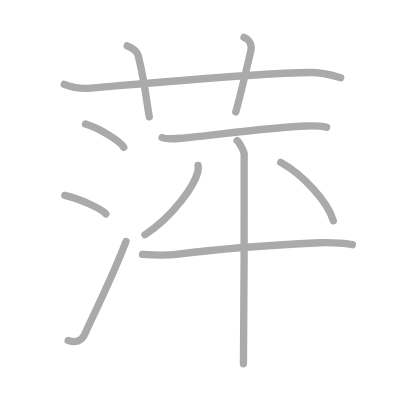
t = 0.00 s
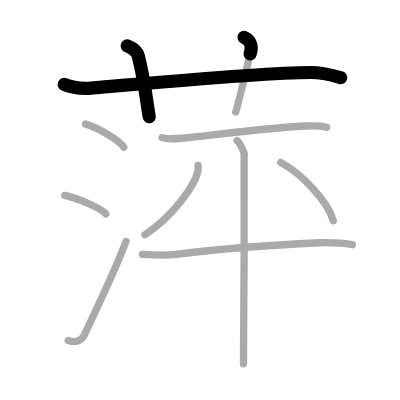
t = 2.25 s
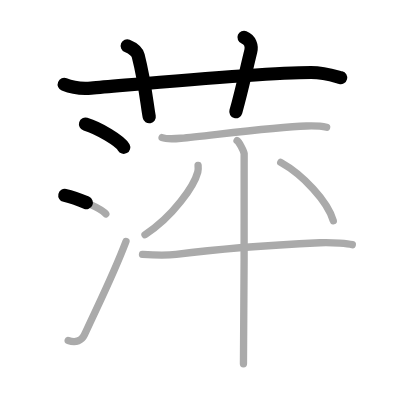
t = 4.50 s
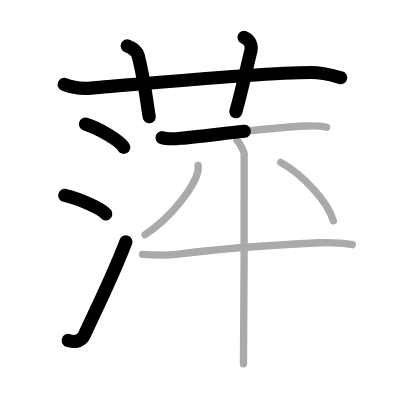
t = 6.50 s
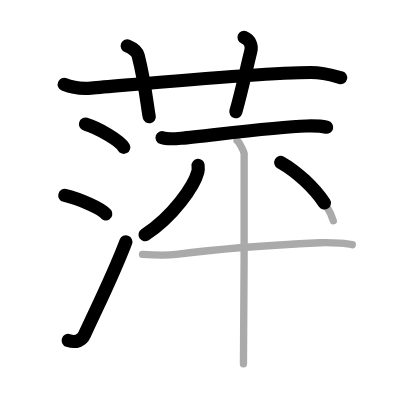
t = 8.75 s
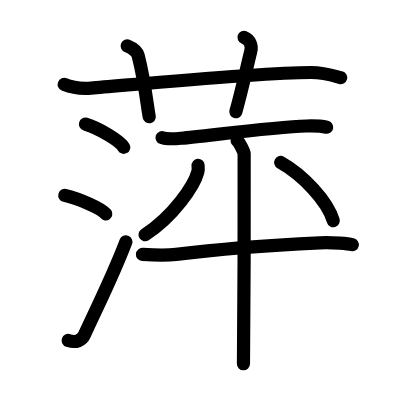
t = 11.00 s

The animated SVG that drew these frames (rendered in a browser with its animation timeline set to each time). Animation: 11 SMIL elements (animate=11); one cycle of 11.00 s.

<?xml version="1.0" standalone="no"?>
<!DOCTYPE svg PUBLIC "-//W3C//DTD SVG 1.1//EN"   "http://www.w3.org/Graphics/SVG/1.1/DTD/svg11.dtd">
<svg width="400px" height="400px"  version="1.1" xmlns="http://www.w3.org/2000/svg">
  <defs>
    <marker id="Triangle" viewBox="0 0 10 10" refX="0" refY="5" markerUnits="strokeWidth" markerWidth="3" style="stroke-opacity:0%;fill:#aaaaaa;" markerHeight="2" orient="auto">
      <path d="M 0 0 L 10 5 L 0 10 z" />
    </marker>
    
    <marker id="Arrow" viewBox="0 0 10 10" refX="5" refY="5" markerUnits="strokeWidth" markerWidth="1.8" style="stroke-opacity:0%;fill:#770000;" markerHeight="2" orient="auto">
      <path d="M 0 4 L 6 4 L 4 1 L 10 5 L 4 9 L 6 6 L 0 6 z" />
        <circle cx="5" cy="5" r="5" />
      </marker>
    
    <marker id="TriangleRed" viewBox="0 0 10 10" refX="0" refY="5" markerUnits="strokeWidth" markerWidth="3" style="stroke-opacity:0%;fill:#CC0000;" markerHeight="2" orient="auto">
      <path d="M 0 0 L 10 5 L 0 10 z" />
    </marker>
    
    <marker id="ArrowRed" viewBox="0 0 10 10" refX="5" refY="5" markerUnits="strokeWidth" markerWidth="1.8" style="stroke-opacity:0%;fill:#CC0000;" markerHeight="2" orient="auto">
      <path d="M 0 4 L 6 4 L 4 1 L 10 5 L 4 9 L 6 6 L 0 6 z" />
        <circle cx="5" cy="5" r="5" />
      </marker>
    
  </defs>
  
  <path style="fill:#ffffff; fill-opacity:100%; fill-rule:evenodd; stroke-width:0;" d="M 0 0 L 400px 0 L 400px 400px L 0 400px L 0 0" />

  <g transform="scale(3.6697247706422 3.6697247706422)">
<path style="fill:none; fill-opacity:0%; fill-rule:evenodd; stroke:#aaaaaa; stroke-opacity:100%; stroke-width: 1.5pt; stroke-linejoin:round; stroke-linecap:round;" d="M17.5 23c1.29 0.53 4.25 1.25 7.33 1c11.9-0.96 46.17-4.2 59.89-4.24c3.78-0.01 7.04 1.14 8.12 1.41"></path>
<path style="fill:none; fill-opacity:0%; fill-rule:evenodd; stroke:#aaaaaa; stroke-opacity:100%; stroke-width: 1.5pt; stroke-linejoin:round; stroke-linecap:round;" d="M34.67 12.5c1.83 0.75 2.78 1.88 2.99 2.68c1.92 7.55 2.46 13.91 3.01 16.65"></path>
<path style="fill:none; fill-opacity:0%; fill-rule:evenodd; stroke:#aaaaaa; stroke-opacity:100%; stroke-width: 1.5pt; stroke-linejoin:round; stroke-linecap:round;" d="M66.5 10.17c1.67 0.67 2.2 2.36 1.83 3.83c-1.12 4.5-2.46 10.75-4.08 16.5"></path>
<path style="fill:none; fill-opacity:0%; fill-rule:evenodd; stroke:#aaaaaa; stroke-opacity:100%; stroke-width: 1.5pt; stroke-linejoin:round; stroke-linecap:round;" d="M23.3 33.82c3.68 1.12 9.5 4.59 10.42 6.33"></path>
<path style="fill:none; fill-opacity:0%; fill-rule:evenodd; stroke:#aaaaaa; stroke-opacity:100%; stroke-width: 1.5pt; stroke-linejoin:round; stroke-linecap:round;" d="M17.66 53.25c3.94 0.89 10.18 3.67 11.17 5.06"></path>
<path style="fill:none; fill-opacity:0%; fill-rule:evenodd; stroke:#aaaaaa; stroke-opacity:100%; stroke-width: 1.5pt; stroke-linejoin:round; stroke-linecap:round;" d="M18.58 92.78c2.17 0.72 3.73-0.01 4.43-1.55C27.25 82 30.8 75.08 34.33 65.81"></path>
<path style="fill:none; fill-opacity:0%; fill-rule:evenodd; stroke:#aaaaaa; stroke-opacity:100%; stroke-width: 1.5pt; stroke-linejoin:round; stroke-linecap:round;" d="M44.17 37.5c0.77 0.28 2.84 0.38 5.17 0.17c7.42-0.67 25.11-3.06 34.17-3.33c2.75-0.08 4.86 0.19 5.5 0.33"></path>
<path style="fill:none; fill-opacity:0%; fill-rule:evenodd; stroke:#aaaaaa; stroke-opacity:100%; stroke-width: 1.5pt; stroke-linejoin:round; stroke-linecap:round;" d="M53.98 45.07c0.04 0.45 0.09 1.15-0.08 1.79c-0.99 3.77-6.65 12.05-14.39 17.11"></path>
<path style="fill:none; fill-opacity:0%; fill-rule:evenodd; stroke:#aaaaaa; stroke-opacity:100%; stroke-width: 1.5pt; stroke-linejoin:round; stroke-linecap:round;" d="M76.5 44.26c6.08 3.41 12.79 10.58 14.32 15.89"></path>
<path style="fill:none; fill-opacity:0%; fill-rule:evenodd; stroke:#aaaaaa; stroke-opacity:100%; stroke-width: 1.5pt; stroke-linejoin:round; stroke-linecap:round;" d="M38.83 69.33c2.42 0.17 5.92 0.42 9.17 0c12.39-1.59 23.09-2.42 39.17-3.17C90.75 66 95 66.44 96 66.67"></path>
<path style="fill:none; fill-opacity:0%; fill-rule:evenodd; stroke:#aaaaaa; stroke-opacity:100%; stroke-width: 1.5pt; stroke-linejoin:round; stroke-linecap:round;" d="M64.6 38.32c0.58 0.37 1.81 2.8 1.93 3.54c0.12 0.75-0.07 52.6-0.19 57.27"></path>

<path style="fill:none; fill-opacity:0%; fill-rule:evenodd; stroke:#000000; stroke-opacity:100%; stroke-width: 2.7pt; stroke-linejoin:round; stroke-linecap:round;" d="M17.5 23c1.29 0.53 4.25 1.25 7.33 1c11.9-0.96 46.17-4.2 59.89-4.24c3.78-0.01 7.04 1.14 8.12 1.41" pathLength="100" stroke-dashoffset="100" stroke-dasharray="100 105"><animate id="dashAnim1" attributeName="stroke-dashoffset" from="100" to="0" dur="1s" calcMode="linear" fill="freeze"/></path>
<path style="fill:none; fill-opacity:0%; fill-rule:evenodd; stroke:#000000; stroke-opacity:100%; stroke-width: 2.7pt; stroke-linejoin:round; stroke-linecap:round;" d="M34.67 12.5c1.83 0.75 2.78 1.88 2.99 2.68c1.92 7.55 2.46 13.91 3.01 16.65" pathLength="100" stroke-dashoffset="100" stroke-dasharray="100 105"><animate id="dashAnim2" attributeName="stroke-dashoffset" from="100" to="0" dur="1s" calcMode="linear" begin="dashAnim1.end" fill="freeze"/></path>
<path style="fill:none; fill-opacity:0%; fill-rule:evenodd; stroke:#000000; stroke-opacity:100%; stroke-width: 2.7pt; stroke-linejoin:round; stroke-linecap:round;" d="M66.5 10.17c1.67 0.67 2.2 2.36 1.83 3.83c-1.12 4.5-2.46 10.75-4.08 16.5" pathLength="100" stroke-dashoffset="100" stroke-dasharray="100 105"><animate id="dashAnim3" attributeName="stroke-dashoffset" from="100" to="0" dur="1s" calcMode="linear" begin="dashAnim2.end" fill="freeze"/></path>
<path style="fill:none; fill-opacity:0%; fill-rule:evenodd; stroke:#000000; stroke-opacity:100%; stroke-width: 2.7pt; stroke-linejoin:round; stroke-linecap:round;" d="M23.3 33.82c3.68 1.12 9.5 4.59 10.42 6.33" pathLength="100" stroke-dashoffset="100" stroke-dasharray="100 105"><animate id="dashAnim4" attributeName="stroke-dashoffset" from="100" to="0" dur="1s" calcMode="linear" begin="dashAnim3.end" fill="freeze"/></path>
<path style="fill:none; fill-opacity:0%; fill-rule:evenodd; stroke:#000000; stroke-opacity:100%; stroke-width: 2.7pt; stroke-linejoin:round; stroke-linecap:round;" d="M17.66 53.25c3.94 0.89 10.18 3.67 11.17 5.06" pathLength="100" stroke-dashoffset="100" stroke-dasharray="100 105"><animate id="dashAnim5" attributeName="stroke-dashoffset" from="100" to="0" dur="1s" calcMode="linear" begin="dashAnim4.end" fill="freeze"/></path>
<path style="fill:none; fill-opacity:0%; fill-rule:evenodd; stroke:#000000; stroke-opacity:100%; stroke-width: 2.7pt; stroke-linejoin:round; stroke-linecap:round;" d="M18.58 92.78c2.17 0.72 3.73-0.01 4.43-1.55C27.25 82 30.8 75.08 34.33 65.81" pathLength="100" stroke-dashoffset="100" stroke-dasharray="100 105"><animate id="dashAnim6" attributeName="stroke-dashoffset" from="100" to="0" dur="1s" calcMode="linear" begin="dashAnim5.end" fill="freeze"/></path>
<path style="fill:none; fill-opacity:0%; fill-rule:evenodd; stroke:#000000; stroke-opacity:100%; stroke-width: 2.7pt; stroke-linejoin:round; stroke-linecap:round;" d="M44.17 37.5c0.77 0.28 2.84 0.38 5.17 0.17c7.42-0.67 25.11-3.06 34.17-3.33c2.75-0.08 4.86 0.19 5.5 0.33" pathLength="100" stroke-dashoffset="100" stroke-dasharray="100 105"><animate id="dashAnim7" attributeName="stroke-dashoffset" from="100" to="0" dur="1s" calcMode="linear" begin="dashAnim6.end" fill="freeze"/></path>
<path style="fill:none; fill-opacity:0%; fill-rule:evenodd; stroke:#000000; stroke-opacity:100%; stroke-width: 2.7pt; stroke-linejoin:round; stroke-linecap:round;" d="M53.98 45.07c0.04 0.45 0.09 1.15-0.08 1.79c-0.99 3.77-6.65 12.05-14.39 17.11" pathLength="100" stroke-dashoffset="100" stroke-dasharray="100 105"><animate id="dashAnim8" attributeName="stroke-dashoffset" from="100" to="0" dur="1s" calcMode="linear" begin="dashAnim7.end" fill="freeze"/></path>
<path style="fill:none; fill-opacity:0%; fill-rule:evenodd; stroke:#000000; stroke-opacity:100%; stroke-width: 2.7pt; stroke-linejoin:round; stroke-linecap:round;" d="M76.5 44.26c6.08 3.41 12.79 10.58 14.32 15.89" pathLength="100" stroke-dashoffset="100" stroke-dasharray="100 105"><animate id="dashAnim9" attributeName="stroke-dashoffset" from="100" to="0" dur="1s" calcMode="linear" begin="dashAnim8.end" fill="freeze"/></path>
<path style="fill:none; fill-opacity:0%; fill-rule:evenodd; stroke:#000000; stroke-opacity:100%; stroke-width: 2.7pt; stroke-linejoin:round; stroke-linecap:round;" d="M38.83 69.33c2.42 0.17 5.92 0.42 9.17 0c12.39-1.59 23.09-2.42 39.17-3.17C90.75 66 95 66.44 96 66.67" pathLength="100" stroke-dashoffset="100" stroke-dasharray="100 105"><animate id="dashAnim10" attributeName="stroke-dashoffset" from="100" to="0" dur="1s" calcMode="linear" begin="dashAnim9.end" fill="freeze"/></path>
<path style="fill:none; fill-opacity:0%; fill-rule:evenodd; stroke:#000000; stroke-opacity:100%; stroke-width: 2.7pt; stroke-linejoin:round; stroke-linecap:round;" d="M64.6 38.32c0.58 0.37 1.81 2.8 1.93 3.54c0.12 0.75-0.07 52.6-0.19 57.27" pathLength="100" stroke-dashoffset="100" stroke-dasharray="100 105"><animate id="dashAnim11" attributeName="stroke-dashoffset" from="100" to="0" dur="1s" calcMode="linear" begin="dashAnim10.end" fill="freeze"/></path>

</g>

</svg>  
          
